Labelled photos from "dataset", an image-classification folder in l33klin/tensorflow_image_claadifier_demo. The possible labels are: bite, no bite.

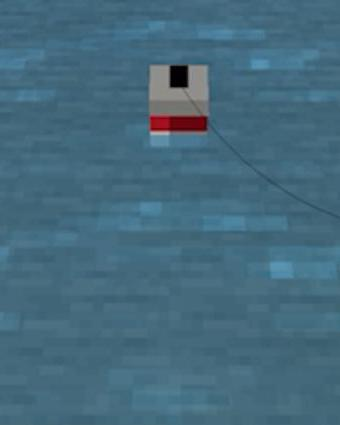
Label: no bite

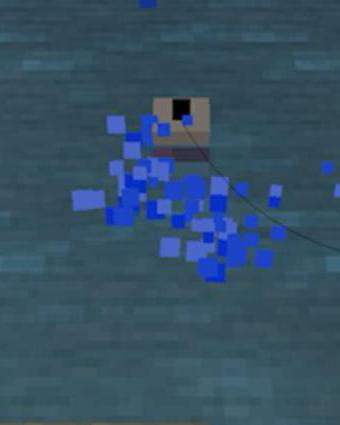
Label: bite

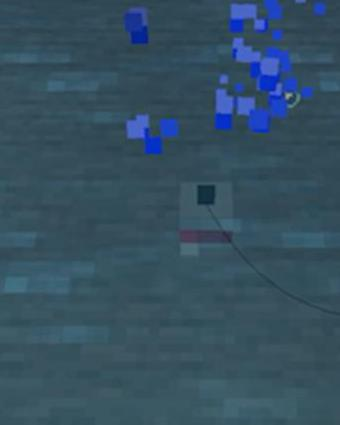
Label: bite

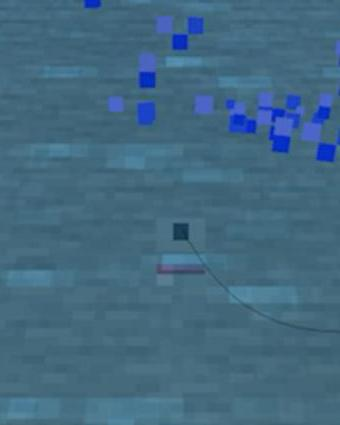
Label: bite

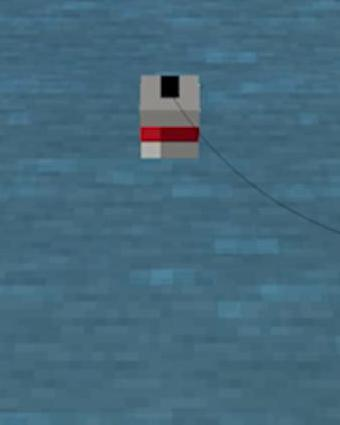
Label: no bite

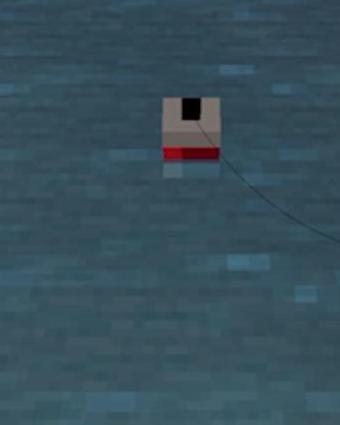
Label: no bite
